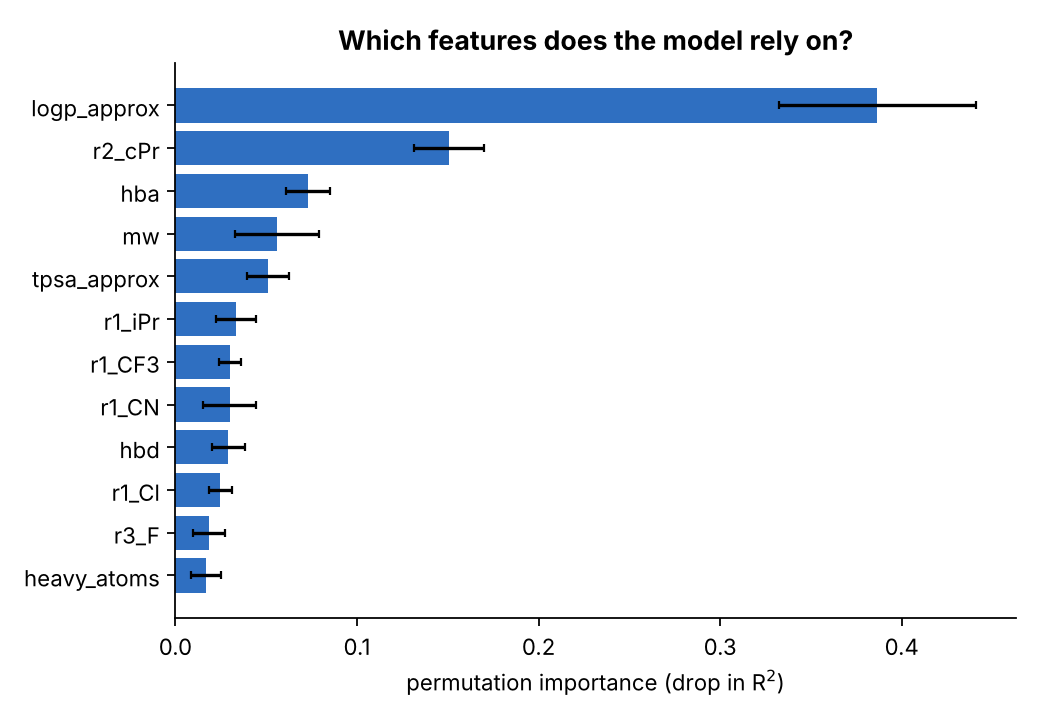

The data file committed next to this chart (first rows):
feature, importance, sd
logp_approx, 0.3865, 0.05434
r2_cPr, 0.1507, 0.01934
hba, 0.07303, 0.01234
mw, 0.05578, 0.02307
tpsa_approx, 0.05099, 0.01154
r1_iPr, 0.03346, 0.01083
r1_CF3, 0.03002, 0.006047
r1_CN, 0.02993, 0.01464
hbd, 0.02911, 0.009228
r1_Cl, 0.02476, 0.006224
r3_F, 0.01853, 0.009036
heavy_atoms, 0.0169, 0.008197
r1_NMe2, 0.01523, 0.006871
r1_Me, 0.01336, 0.008461
r3_Cl, 0.01128, 0.005176
r2_Ph, 0.005081, 0.002534
r2_iPr, 0.004487, 0.004686
r1_F, 0.003035, 0.001344
r3_OMe, 0.002468, 0.00388
r2_Me, 0.002281, 0.002008
r3_Me, 0.00107, 0.001593
r2_Pip, 0.0008603, 0.001008
r2_Et, 0.0004712, 0.003585
r1_OMe, 0.0003419, 0.002214
r1_OH, 0.0001653, 0.004767
r2_cHex, 0.000144, 0.0009887
r2_HOEt, 1.1189807421774223e-05, 5.648932440938163e-05
r1_Br, -0.0002475, 0.001091
r3_H, -0.0004591, 0.000795
